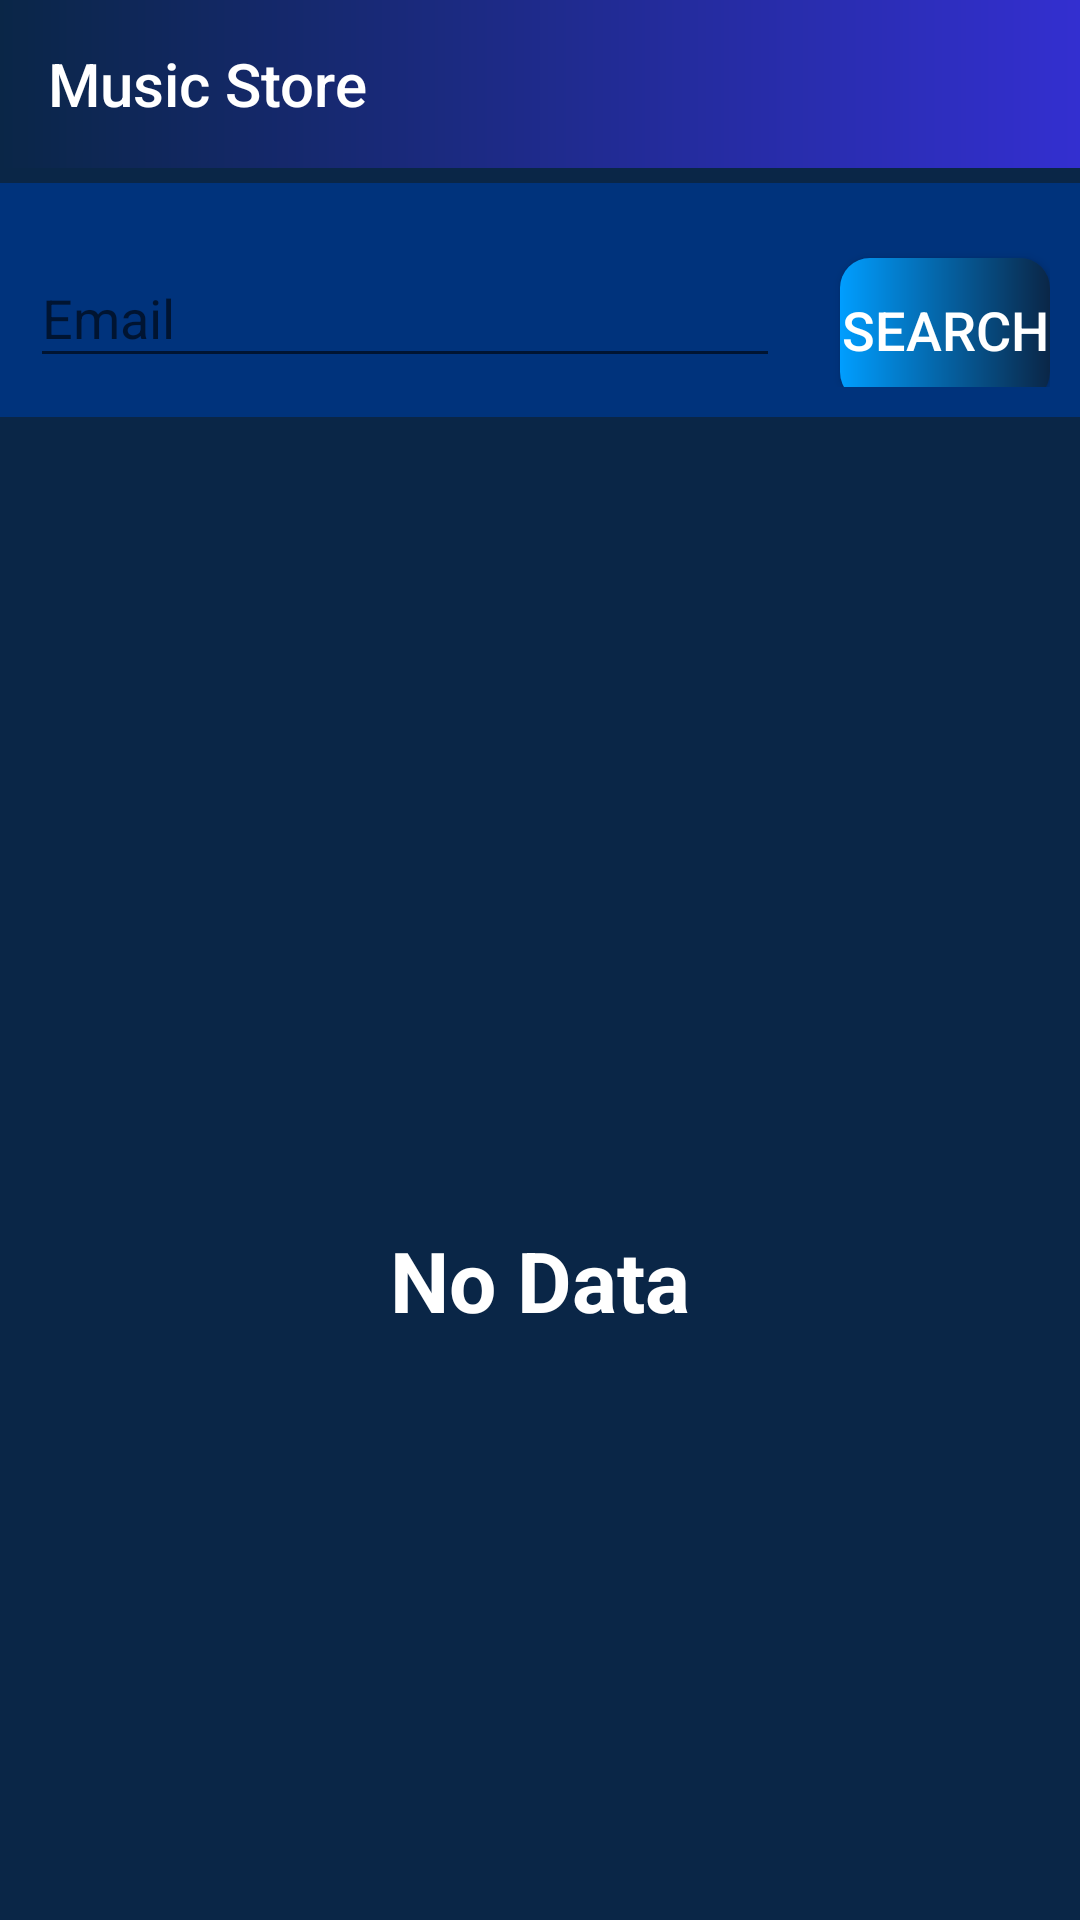

Here is an Android app screen rendered from its layout file. Give the layout XML and the strings, colors and styles it references.
<!-- AndroidManifest.xml: activity theme NoActionBar -->
<!-- res/layout/activity_every_music.xml -->
<?xml version="1.0" encoding="utf-8"?>
<androidx.constraintlayout.widget.ConstraintLayout xmlns:android="http://schemas.android.com/apk/res/android"
    xmlns:app="http://schemas.android.com/apk/res-auto"
    xmlns:tools="http://schemas.android.com/tools"
    android:layout_width="match_parent"
    android:layout_height="match_parent"
    tools:context=".activities.EveryMusicActivity"
    android:background="#0A2647">

    <androidx.appcompat.widget.Toolbar
        android:id="@+id/toolbarEveryMusic"
        android:background="@drawable/toolbar_bg"
        app:title="@string/app_name"
        app:titleTextColor="@color/white"
        android:layout_width="match_parent"
        android:layout_height="?actionBarSize"
        app:layout_constraintTop_toTopOf="parent"/>

    <LinearLayout
        android:layout_width="match_parent"
        android:layout_height="wrap_content"
        android:orientation="horizontal"
        android:padding="10dp"
        android:layout_marginTop="5dp"
        android:layout_marginBottom="5dp"
        android:gravity="center"
        android:background="#00337C"
        app:layout_constraintTop_toBottomOf="@id/toolbarEveryMusic">

    <com.google.android.material.textfield.TextInputLayout
        android:layout_width="250dp"
        android:layout_height="wrap_content"
        android:background="#00337C"
        app:layout_constraintBottom_toTopOf="@id/everyMusicSearchedHandler"
        >

        <com.google.android.material.textfield.TextInputEditText
            android:id="@+id/search_text"
            android:hint="@string/text_email"
            android:textColor="@color/white"
            android:textColorHint="@color/white"
            android:layout_width="match_parent"
            android:layout_height="match_parent"
            android:inputType="textEmailAddress"
            />

    </com.google.android.material.textfield.TextInputLayout>

        <Button
            android:id="@+id/Confirm"
            android:layout_width="match_parent"
            android:layout_height="wrap_content"
            android:text="@string/search"
            android:layout_marginStart="20dp"
            android:textSize="18sp"
            android:background="@drawable/login_bg"
            android:layout_marginTop="10dp"
            android:textColor="@color/white" />
    </LinearLayout>

    <androidx.recyclerview.widget.RecyclerView
        android:padding="10dp"
        android:layout_marginTop="130dp"
        android:id="@+id/everyMusicHandler"
        android:layout_width="match_parent"
        android:visibility="gone"
        android:layout_height="match_parent"
        app:layout_constraintTop_toBottomOf="@id/toolbarEveryMusic"
        app:layout_constraintTop_toTopOf="parent"/>

    <androidx.recyclerview.widget.RecyclerView
        android:padding="10dp"
        android:layout_marginTop="130dp"
        android:id="@+id/everyMusicSearchedHandler"
        android:layout_width="match_parent"
        android:layout_height="match_parent"
        app:layout_constraintTop_toBottomOf="@id/toolbarEveryMusic"
        app:layout_constraintTop_toTopOf="parent"/>

    <TextView
        android:id="@+id/NoData"
        android:layout_marginTop="350dp"
        android:layout_width="match_parent"
        android:layout_height="wrap_content"
        android:text="@string/no_data"
        android:textSize="28sp"
        android:textColor="@color/white"
        android:padding="2dp"
        android:gravity="center"
        android:textStyle="bold"
        app:layout_constraintTop_toBottomOf="@id/toolbarEveryMusic"
        />

    <androidx.cardview.widget.CardView
        android:id="@+id/CardViewEveryMusic"
        android:layout_width="match_parent"
        android:layout_height="wrap_content"
        android:padding="10dp"
        android:visibility="gone"
        android:layout_margin="8dp"
        app:cardCornerRadius="20dp"
        app:layout_constraintBottom_toBottomOf="parent">

        <LinearLayout
            android:background="#00337C"
            android:layout_width="match_parent"
            android:orientation="vertical"
            android:gravity="center"
            android:layout_height="match_parent">

            <TextView
                android:id="@+id/EveryMusicPlayName"
                android:layout_width="match_parent"
                android:layout_height="wrap_content"
                android:text="@string/music_name"
                android:textSize="28sp"
                android:textColor="@color/white"
                android:padding="2dp"
                android:gravity="center"
                android:textStyle="bold"
                />


            <LinearLayout
                android:layout_width="match_parent"
                android:orientation="horizontal"
                android:gravity="center"
                android:layout_height="wrap_content">

                <TextView
                    android:id="@+id/MusicTimeCounterEvery"
                    android:layout_width="wrap_content"
                    android:layout_height="wrap_content"
                    android:text="@string/_0_00"
                    android:textSize="26sp"
                    android:textColor="@color/white"
                    android:padding="2dp"
                    android:gravity="center"
                    android:textStyle="bold"
                    app:layout_constraintStart_toStartOf="parent"
                    />

                <SeekBar
                    android:id="@+id/MusicSeekBarEvery"
                    android:layout_width="250dp"
                    android:layout_height="30dp"
                    android:padding="10dp"
                    app:layout_constraintEnd_toEndOf="parent"
                    app:layout_constraintStart_toStartOf="parent"/>

                <TextView
                    android:id="@+id/MusicEndTimeEvery"
                    android:layout_width="wrap_content"
                    android:layout_height="wrap_content"
                    android:text="@string/_3_00"
                    android:textSize="26sp"
                    android:textColor="@color/white"
                    android:padding="2dp"
                    android:gravity="center"
                    android:textStyle="bold"
                    app:layout_constraintEnd_toEndOf="parent"
                    />

            </LinearLayout>
            <LinearLayout
                android:layout_width="match_parent"
                android:orientation="horizontal"
                android:gravity="center"
                android:layout_height="match_parent">

                <ImageButton
                    android:id="@+id/PreviousSongEvery"
                    android:layout_width="80dp"
                    android:layout_height="80dp"
                    android:layout_gravity="start"
                    android:background="@drawable/music_icon_bg"
                    android:contentDescription="@string/last_music"
                    android:src="@drawable/last_song" />

                <ImageButton
                    android:id="@+id/PLayingEvery"
                    android:layout_width="80dp"
                    android:layout_height="80dp"
                    android:src="@drawable/play"
                    android:layout_marginStart="20dp"
                    android:layout_marginEnd="20dp"
                    android:contentDescription="@string/last_music"
                    android:background="@drawable/music_icon_bg"
                    app:layout_constraintStart_toStartOf="parent"
                    app:layout_constraintEnd_toEndOf="parent" />

                <ImageButton
                    android:id="@+id/NextSongEvery"
                    android:layout_width="80dp"
                    android:layout_height="80dp"
                    android:src="@drawable/next_music"
                    android:contentDescription="@string/last_music"
                    android:background="@drawable/music_icon_bg"
                    app:layout_constraintEnd_toEndOf="parent"/>
            </LinearLayout>

        </LinearLayout>

    </androidx.cardview.widget.CardView>

</androidx.constraintlayout.widget.ConstraintLayout>
<!-- resources referenced by this layout -->
<resources>
  <!-- drawable login_bg (drawable) -->
  <?xml version="1.0" encoding="utf-8"?>
  <shape xmlns:android="http://schemas.android.com/apk/res/android"
      android:shape="rectangle">
  
      <gradient
          android:startColor="#009EFF"
          android:endColor="#0A2647"/>
  
      <corners android:radius="10dp"/>
  
  
  </shape>
  <!-- drawable music_icon_bg (drawable) -->
  <?xml version="1.0" encoding="utf-8"?>
  <shape xmlns:android="http://schemas.android.com/apk/res/android"
      android:shape="oval">
  
      <gradient
          android:startColor="#A31ACB"
          android:endColor="#B5D5C5"/>
  
  </shape>
  <!-- drawable next_music (drawable) -->
  <vector android:height="64dp" android:tint="#0F0F0F"
      android:viewportHeight="24" android:viewportWidth="24"
      android:width="64dp" xmlns:android="http://schemas.android.com/apk/res/android">
      <path android:fillColor="@android:color/white" android:pathData="M6,18l8.5,-6L6,6v12zM16,6v12h2V6h-2z"/>
  </vector>
  <!-- drawable toolbar_bg (drawable) -->
  <?xml version="1.0" encoding="utf-8"?>
  <shape xmlns:android="http://schemas.android.com/apk/res/android"
      android:shape="rectangle">
  
      <gradient
          android:startColor="#0A2647"
          android:endColor="#332FD0"/>
  </shape>
  <string name="_0_00">0.00</string>
  <string name="_3_00">3.00</string>
  <string name="app_name">Music Store</string>
  <string name="last_music">Last Music</string>
  <string name="music_name">Music name</string>
  <string name="no_data">No Data</string>
  <string name="search">Search</string>
  <string name="text_email">Email</string>
  <style name="NoActionBar" parent="Theme.AppCompat.Light.NoActionBar" />
  <!-- not gathered from this repository: default colours our renderer supplied (Android Studio template values) -->
  <color name="white">#FFFFFFFF</color>
</resources>
